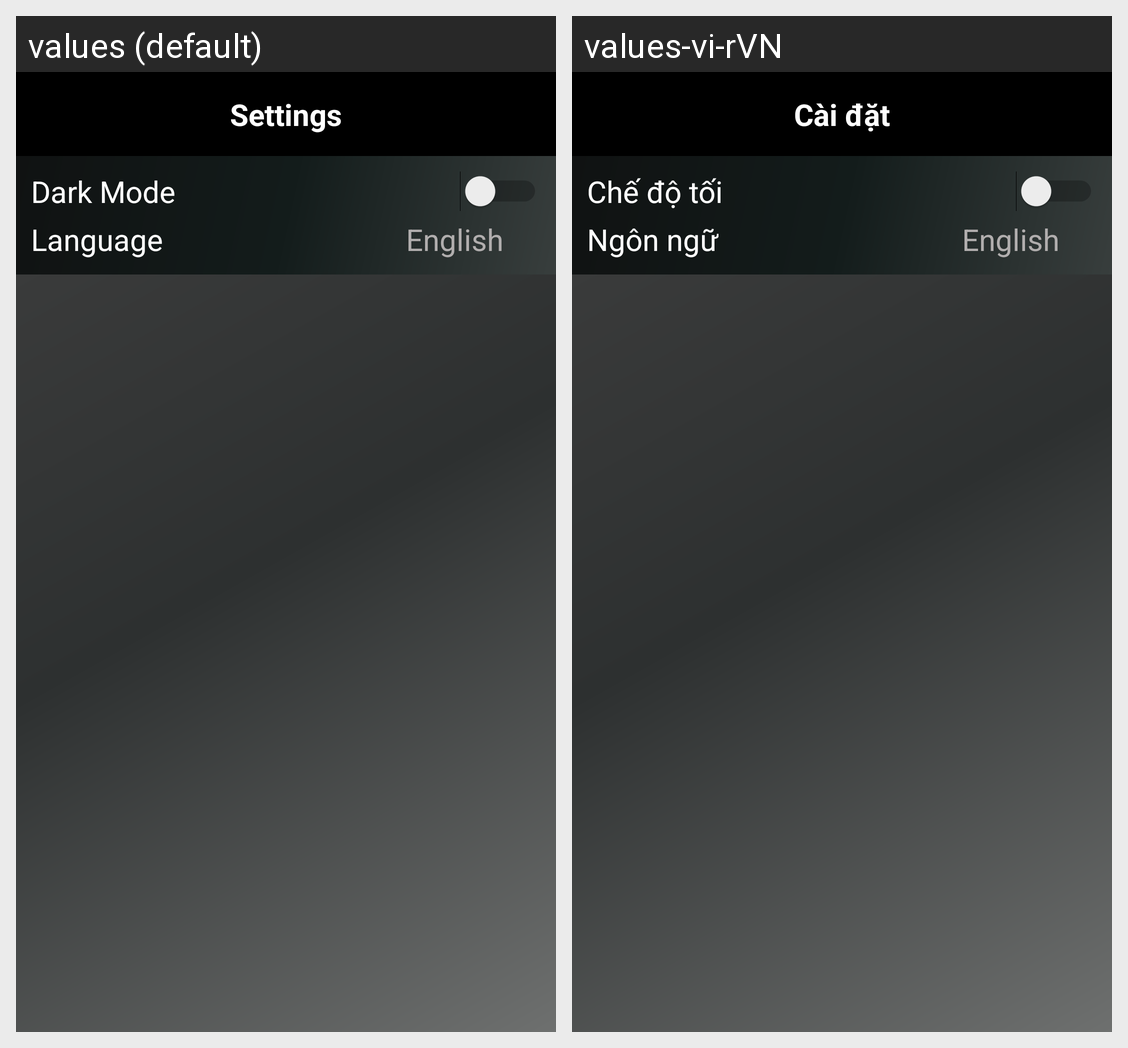

Strings drawn on this Android screen and how each of the app's shown locales translates them:
Android screen res/layout/activity_settings.xml rendered under 2 locales, left to right: values (default), values-vi-rVN. Device: Nexus 5 (rendered at 1080×1920; each locale shown at half size, 540×960, under a caption strip naming it); theme Theme.Mystery1.
Strings drawn on this screen, with the default value and each locale's value (text and hints the layout hard-codes, and strings that could not be matched under every locale, appear in the picture but are not listed):

settings
  values: Settings
  values-vi-rVN: Cài đặt

dark_mode
  values: Dark Mode
  values-vi-rVN: Chế độ tối

language
  values: Language
  values-vi-rVN: Ngôn ngữ
